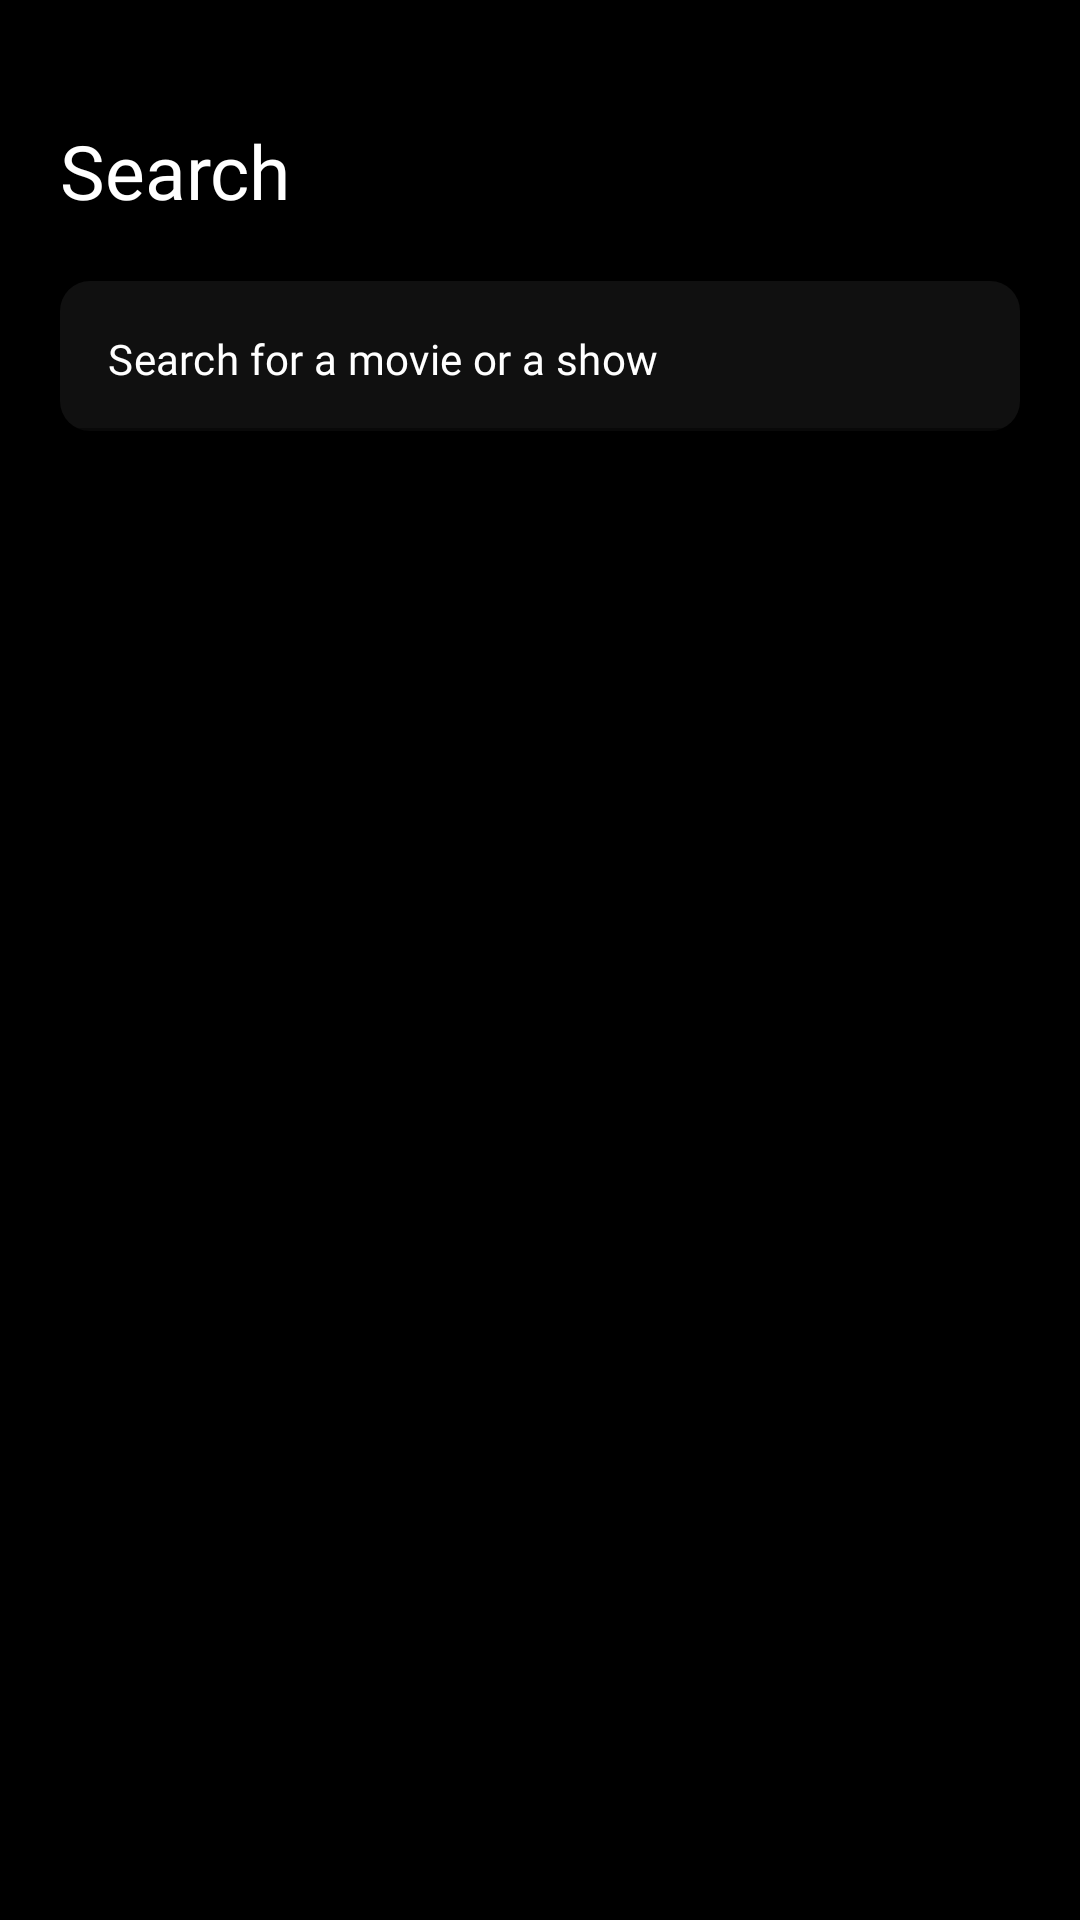

Write the Android layout XML for this screen, with the resource values it uses.
<!-- AndroidManifest.xml: application theme Theme.MyApplication -->
<!-- res/layout/fragment_search.xml -->
<?xml version="1.0" encoding="utf-8"?>
<RelativeLayout xmlns:android="http://schemas.android.com/apk/res/android"
    xmlns:tools="http://schemas.android.com/tools"
    android:layout_width="match_parent"
    android:layout_height="match_parent"
    xmlns:app="http://schemas.android.com/apk/res-auto"
    android:background="@color/black"
    tools:context="com.theflexproject.thunder.fragments.SearchFragment">

    <TextView
        android:id="@+id/searchTitle"
        android:layout_width="wrap_content"
        android:layout_height="wrap_content"
        android:layout_marginStart="20dp"
        android:layout_marginTop="40dp"
        android:fontFamily="@font/jost_medium"
        android:text="Search"
        android:textColor="@color/white"
        android:textSize="25sp" />

    <com.google.android.material.textfield.TextInputLayout
        android:id="@+id/searchContainer"
        android:layout_width="match_parent"
        android:layout_height="50dp"
        android:layout_marginTop="20dp"
        android:layout_below="@id/searchTitle"
        android:layout_alignParentStart="true"
        android:layout_gravity="center"
        android:layout_marginHorizontal="20dp"
        android:textCursorDrawable="@null"
        android:gravity="center_vertical"
        app:hintEnabled="false"
        android:textColorHint="#50FFFFFF"
        app:hintAnimationEnabled="false"
        app:startIconDrawable="@drawable/ic_search"
        app:startIconTint="@color/white">

        <com.google.android.material.textfield.TextInputEditText
            android:id="@+id/search_input"
            android:layout_width="match_parent"
            android:layout_height="match_parent"
            android:focusable="true"
            android:clickable="true"
            android:background="@drawable/search_bg"
            android:fontFamily="@font/jost_regular"
            android:hint="@string/search_for_a_movie_or_a_show"
            android:gravity="start|center_vertical"
            android:textColor="@color/white"
            android:textSize="14sp"
            android:paddingTop="12dp"
            android:textColorHint="@color/white"

            />

    </com.google.android.material.textfield.TextInputLayout>

        <androidx.recyclerview.widget.RecyclerView
            android:id="@+id/recyclersearch"
            android:layout_width="match_parent"
            android:layout_height="wrap_content"
            android:layout_below="@id/searchContainer"
            android:scrollbars="vertical"
            android:layout_marginTop="20dp"
            tools:listitem="@layout/movie_item_recycler" />


















</RelativeLayout>
<!-- res/layout/movie_item_recycler.xml (included above) -->
<?xml version="1.0" encoding="utf-8"?>
<androidx.cardview.widget.CardView xmlns:android="http://schemas.android.com/apk/res/android"
    xmlns:app="http://schemas.android.com/apk/res-auto"
    android:layout_width="105dp"
    android:layout_height="wrap_content"
    app:cardBackgroundColor="#000000"
    android:layout_margin="8dp">

    <RelativeLayout
        android:layout_width="match_parent"
        android:layout_height="match_parent">

        <ImageView
            android:id="@+id/moviePoster2"
            android:layout_width="match_parent"
            android:layout_height="157dp"
            android:scaleType="centerCrop"
            app:srcCompat="@drawable/dummyposter" />

        <TextView
            android:id="@+id/movieName"
            android:layout_width="match_parent"
            android:layout_height="wrap_content"
            android:layout_below="@+id/moviePoster2"
            android:layout_alignStart="@+id/moviePoster2"
            android:layout_alignEnd="@+id/moviePoster2"
            android:layout_gravity="center"
            android:layout_marginStart="0dp"
            android:layout_marginTop="10dp"
            android:layout_marginEnd="0dp"
            android:fontFamily="@font/jost_regular"
            android:text="TextView"
            android:textAlignment="center"
            android:textColor="@color/white"
            app:layout_constraintTop_toBottomOf="@+id/moviePoster2" />
    </RelativeLayout>


</androidx.cardview.widget.CardView>
<!-- resources referenced by this layout -->
<resources>
  <color name="black">#FF000000</color>
  <color name="white">#FFFFFFFF</color>
  <!-- drawable dummyposter: jpg bitmap (drawable, 207538 bytes) -->
  <!-- drawable search_bg (drawable) -->
  <?xml version="1.0" encoding="UTF-8"?>
  <selector xmlns:android="http://schemas.android.com/apk/res/android">
      <item android:state_focused="true">
          <shape android:shape="rectangle">
              <solid android:color="@color/blue80" />
              <corners android:bottomLeftRadius="10dp" android:bottomRightRadius="10dp" android:topLeftRadius="10dp" android:topRightRadius="10dp" />
          </shape>
      </item>
      <item>
          <shape>
              <solid android:color="#10FFFFFF" />
              <corners android:radius="10dp" />
          </shape>
      </item>
  
  
  </selector>
  <string name="search_for_a_movie_or_a_show">Search for a movie or a show</string>
  <style name="Theme.MyApplication" parent="Theme.MaterialComponents.DayNight.NoActionBar">
          
          <item name="colorPrimary">@color/black</item>
          <item name="colorPrimaryVariant">@color/black</item>
          <item name="colorOnPrimary">@color/white</item>
          
          <item name="colorSecondary">@color/black</item>
          <item name="colorSecondaryVariant">@color/black</item>
          <item name="colorOnSecondary">@color/white</item>
          
          <item name="android:statusBarColor" tools:targetApi="l">?attr/colorPrimaryVariant</item>
          
      </style>
  <color name="blue80">#8000A3FF</color>
</resources>
